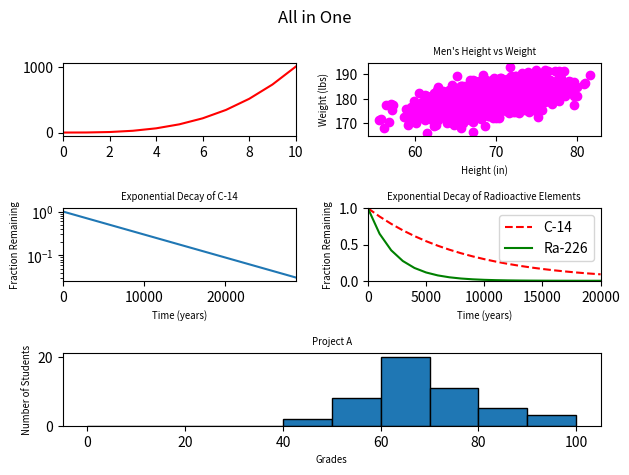

Reproduce this figure in Python.
#!/usr/bin/env python3
"""Display the five plotting exercises in one figure."""
import numpy as np
import matplotlib.pyplot as plt


y0 = np.arange(0, 11) ** 3

mean = [69, 0]
cov = [[15, 8], [8, 15]]
np.random.seed(5)
x1, y1 = np.random.multivariate_normal(mean, cov, 2000).T
y1 += 180

x2 = np.arange(0, 28651, 5730)
r2 = np.log(0.5)
t2 = 5730
y2 = np.exp((r2 / t2) * x2)

x3 = np.arange(0, 21000, 1000)
r3 = np.log(0.5)
t31 = 5730
t32 = 1600
y31 = np.exp((r3 / t31) * x3)
y32 = np.exp((r3 / t32) * x3)

np.random.seed(5)
student_grades = np.random.normal(68, 15, 50)

figure = plt.figure()
figure.suptitle('All in One')

axis = plt.subplot2grid((3, 2), (0, 0))
axis.plot(y0, color='red')
axis.set_xlim(0, 10)

axis = plt.subplot2grid((3, 2), (0, 1))
axis.scatter(x1, y1, color='magenta')
axis.set_xlabel('Height (in)', fontsize='x-small')
axis.set_ylabel('Weight (lbs)', fontsize='x-small')
axis.set_title("Men's Height vs Weight", fontsize='x-small')

axis = plt.subplot2grid((3, 2), (1, 0))
axis.plot(x2, y2)
axis.set_xlabel('Time (years)', fontsize='x-small')
axis.set_ylabel('Fraction Remaining', fontsize='x-small')
axis.set_title('Exponential Decay of C-14', fontsize='x-small')
axis.set_yscale('log')
axis.set_xlim(0, 28650)

axis = plt.subplot2grid((3, 2), (1, 1))
axis.plot(x3, y31, 'r--', label='C-14')
axis.plot(x3, y32, 'g-', label='Ra-226')
axis.set_xlabel('Time (years)', fontsize='x-small')
axis.set_ylabel('Fraction Remaining', fontsize='x-small')
axis.set_title('Exponential Decay of Radioactive Elements', fontsize='x-small')
axis.set_xlim(0, 20000)
axis.set_ylim(0, 1)
axis.legend(loc='upper right')

axis = plt.subplot2grid((3, 2), (2, 0), colspan=2)
axis.hist(student_grades, bins=np.arange(0, 101, 10), edgecolor='black')
axis.set_xlabel('Grades', fontsize='x-small')
axis.set_ylabel('Number of Students', fontsize='x-small')
axis.set_title('Project A', fontsize='x-small')

plt.tight_layout()
plt.show()
